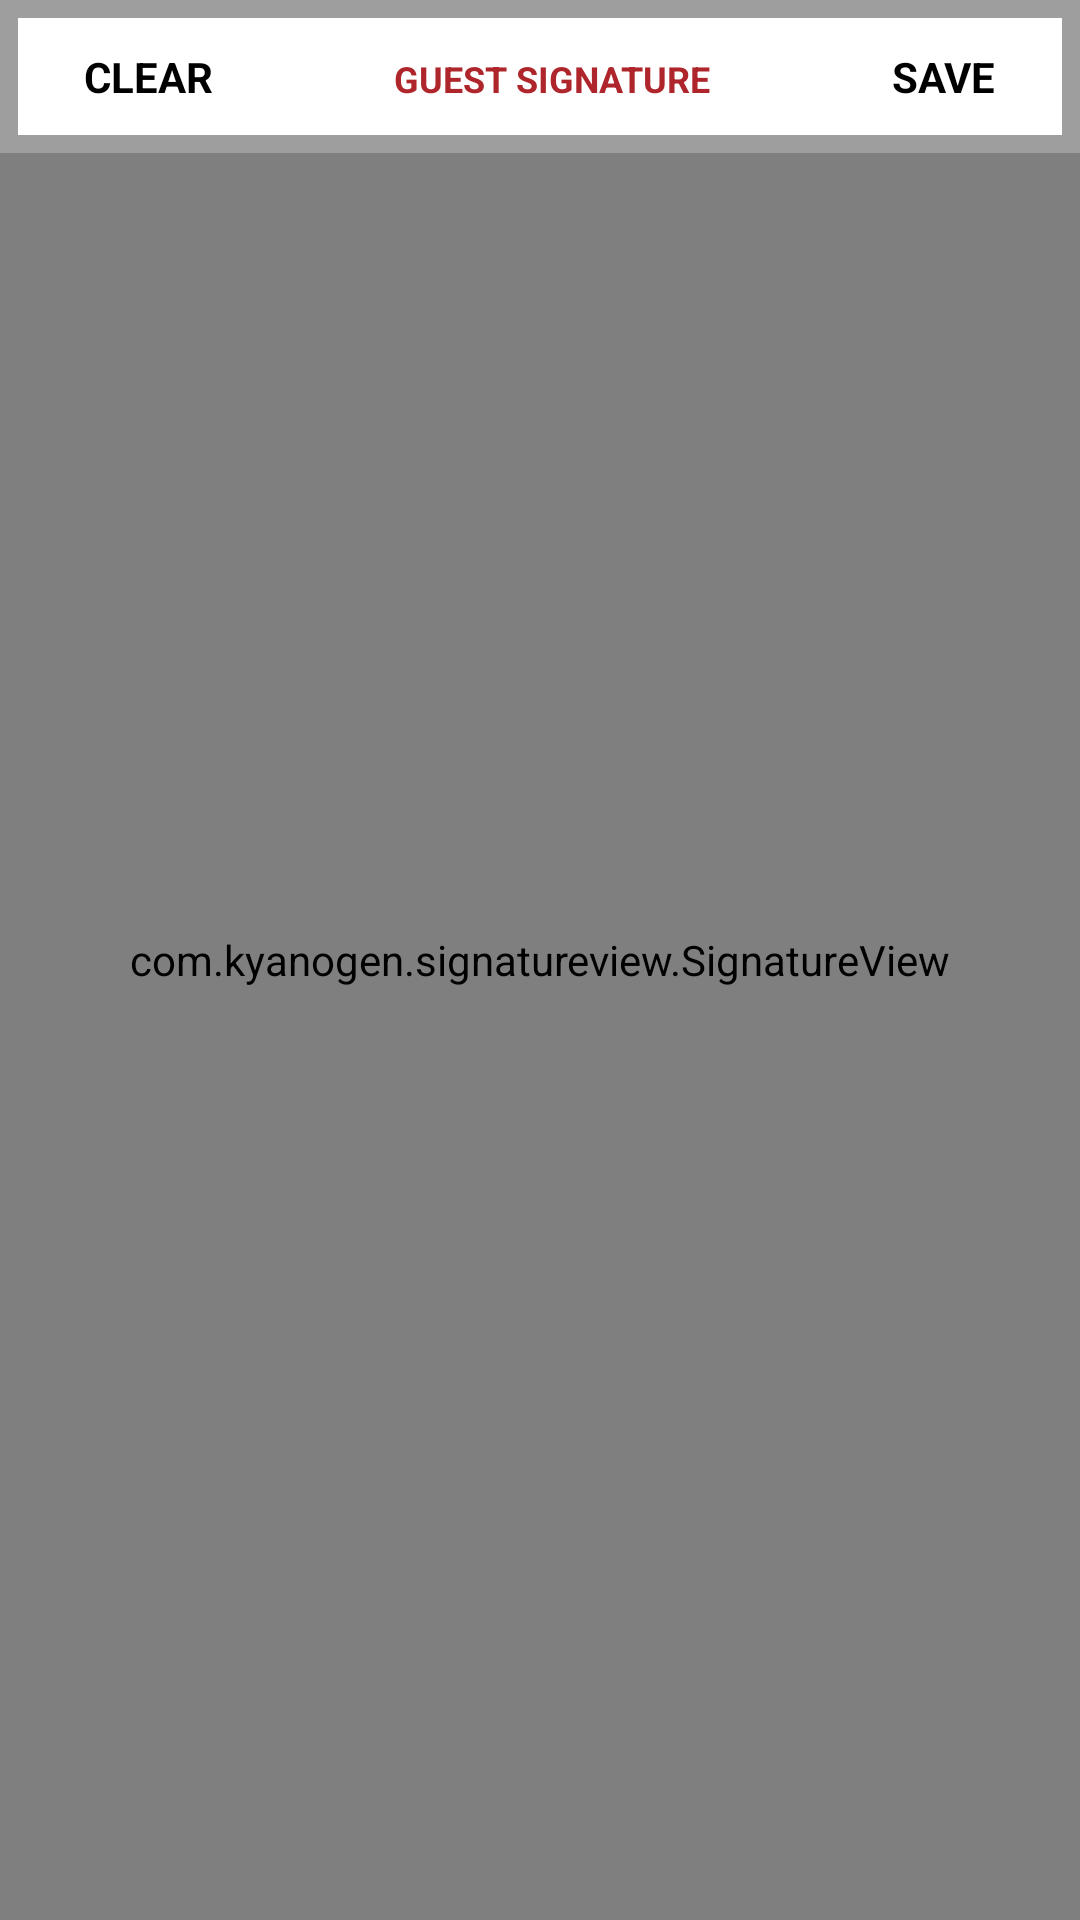

Produce the Android XML layout that renders to this screen, including the resource entries it uses.
<!-- AndroidManifest.xml: application theme AppTheme -->
<!-- res/layout/activity_sign.xml -->
<?xml version="1.0" encoding="utf-8"?>
<RelativeLayout xmlns:android="http://schemas.android.com/apk/res/android"
    xmlns:tools="http://schemas.android.com/tools"
    android:orientation="vertical"
    android:layout_width="match_parent"
    android:layout_height="match_parent">

    <com.kyanogen.signatureview.SignatureView
        xmlns:sign="http://schemas.android.com/apk/res-auto"
        android:id="@+id/signature_view"
        android:layout_width="match_parent"
        android:layout_height="match_parent"
        sign:penSize="4dp"
        sign:backgroundColor="#ffffff"
        sign:penColor="#000000"
        sign:enableSignature="true"/>

    <LinearLayout
        android:layout_width="match_parent"
        android:layout_height="wrap_content"
        android:orientation="horizontal"
        android:layout_alignParentTop="true"
        android:background="@drawable/broad_line_ash_bg"
        android:paddingLeft="16dp"
        android:paddingRight="16dp"
        android:paddingTop="4dp"
        android:paddingBottom="4dp">

        <TextView
            android:layout_width="wrap_content"
            android:layout_height="wrap_content"
            android:id="@+id/as_tv_clear"
            android:text="@string/clear"
            android:padding="12dp"
            android:textColor="@color/colorPrimaryDark"
            android:textSize="14sp"
            android:textAllCaps="true"
            android:textStyle="bold"
            />
        <TextView
            android:layout_width="match_parent"
            android:layout_height="wrap_content"
            android:text="GUEST SIGNATURE"
            android:textAllCaps="false"
            android:textSize="12sp"
            android:textColor="@color/colorPrimary"
            android:padding="12dp"
            android:layout_weight="1"
            android:gravity="center"
            android:textStyle="bold"/>

        <TextView
            android:layout_width="wrap_content"
            android:layout_height="wrap_content"
            android:id="@+id/as_tv_save"
            android:text="@string/save"
            android:padding="12dp"
            android:textColor="@color/colorPrimaryDark"
            android:textSize="14sp"
            android:textAllCaps="true"
            android:textStyle="bold"
            />

    </LinearLayout>
</RelativeLayout>
<!-- resources referenced by this layout -->
<resources>
  <color name="colorPrimary">#ae262b</color>
  <color name="colorPrimaryDark">#000000</color>
  <!-- drawable broad_line_ash_bg (drawable) -->
  <?xml version="1.0" encoding="utf-8"?>
  <shape android:shape="rectangle"
      xmlns:android="http://schemas.android.com/apk/res/android">
  
      <stroke android:color="#9e9e9e" android:width="6dp"/>
      <solid android:color="@color/colorWhite"/>
  
  </shape>
  <string name="clear">Clear</string>
  <string name="save">Save</string>
  <style name="AppTheme" parent="Theme.AppCompat.Light.NoActionBar">
          
          <item name="colorPrimary">@color/colorPrimary</item>
          <item name="colorPrimaryDark">@color/colorPrimaryDark</item>
          <item name="colorAccent">@color/colorAccent</item>
      </style>
  <color name="colorWhite">#ffffff</color>
  <color name="colorAccent">#363636</color>
</resources>
